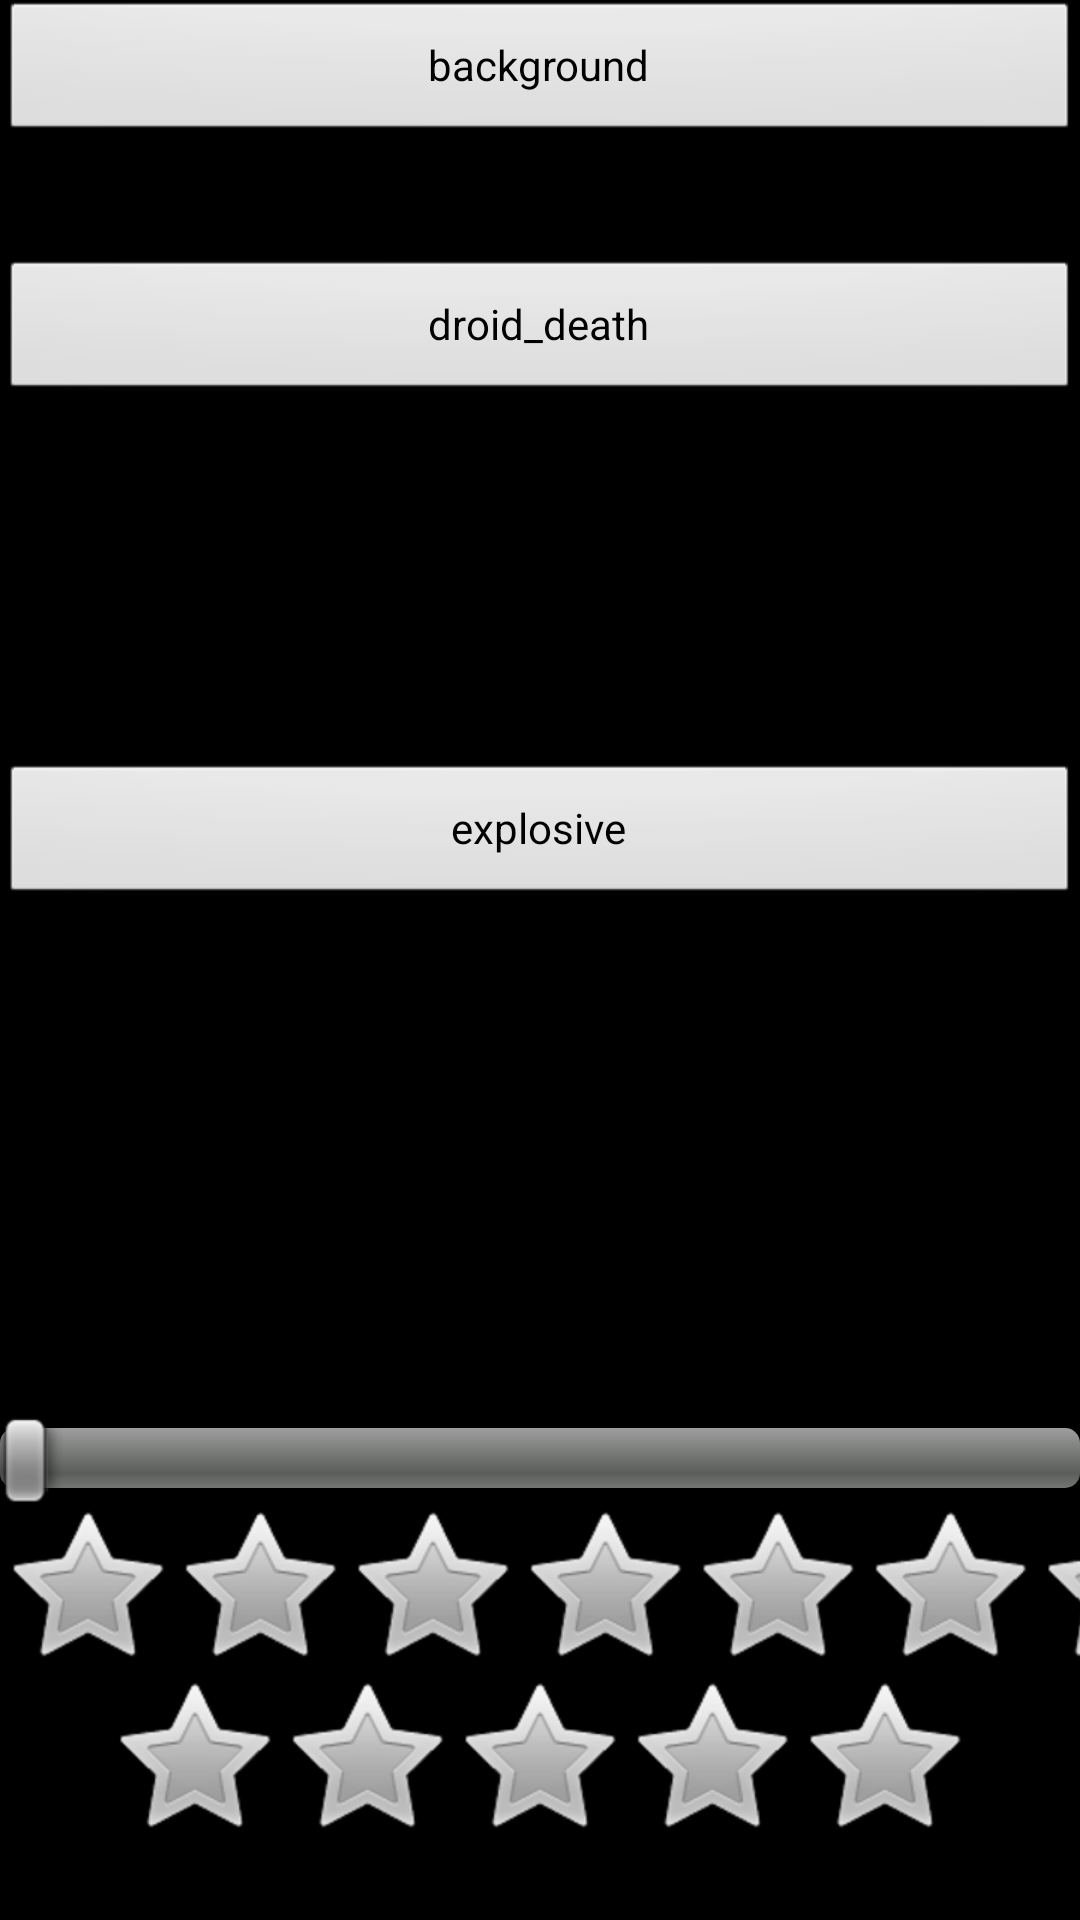

The Android layout XML behind this screen, and the referenced resources:
<!-- AndroidManifest.xml: application theme android:Theme.NoTitleBar.Fullscreen -->
<!-- res/layout/layout_cell.xml -->
<?xml version="1.0" encoding="utf-8"?>
<LinearLayout
    xmlns:android="http://schemas.android.com/apk/res/android"
    xmlns:z="http://schemas.android.com/apk/res-auto"
    android:layout_width="match_parent" android:layout_height="match_parent"
    android:orientation="vertical" android:gravity="center_horizontal" z:pad="1dp">
    <LinearLayout
        android:layout_width="match_parent"
        android:layout_height="wrap_content"
        android:orientation="horizontal">
        <Button
            android:id="@+id/bkg"
            android:layout_width="match_parent"
            android:layout_height="wrap_content"
            z:styles="@style/button"
            android:text="background"/>
        <Button
            android:id="@+id/menu"
            android:layout_width="match_parent"
            android:layout_height="wrap_content"
            z:styles="@style/button"
            android:text="menu"/>
    </LinearLayout>
    <LinearLayout
        android:layout_width="match_parent"
        android:layout_height="wrap_content"
        android:orientation="horizontal">
        <Button
            android:id="@+id/dth"
            android:layout_width="match_parent"
            android:layout_height="wrap_content"
            z:styles="@style/button"
            android:text="droid_death"/>
        <Button
            android:id="@+id/bmb"
            android:layout_width="match_parent"
            android:layout_height="wrap_content"
            z:styles="@style/button"
            android:text="drop_bomb"/>
    </LinearLayout>
    <LinearLayout
        android:layout_width="match_parent"
        android:layout_height="wrap_content"
        android:orientation="horizontal">
        <Button
            android:id="@+id/exp"
            android:layout_width="match_parent"
            android:layout_height="wrap_content"
            z:styles="@style/button"
            android:text="explosive"/>
        <Button
            android:id="@+id/tm"
            android:layout_width="match_parent"
            android:layout_height="wrap_content"
            z:styles="@style/button"
            android:text="time_elapsed"/>
    </LinearLayout>
    <SeekBar
        android:layout_width="match_parent"
        android:layout_height="wrap_content"
        z:styles="@style/slider"
        z:range="0,10" z:progress="10" />
    <RatingBar
        android:id="@+id/chart2"
        android:layout_width="match_parent"
        android:layout_height="wrap_content"
        z:chartGravity="bottom"
        z:decorate="scrollbar"
        z:styles="@style/chartGraph" />
    <RatingBar
        android:id="@+id/chart1"
        android:layout_width="wrap_content"
        android:layout_height="wrap_content"
        z:chartGravity="center_horizontal"
        z:decorate="scrollbar"
        z:styles="@style/chartCircular" />
</LinearLayout>
<!-- resources referenced by this layout -->
<resources>
  <style name="button">
          <item name="fbo">true</item>
          <item name="icon">?attr/themeIcons</item>
          <item name="fkGravity">center</item>
          <item name="textDistance">3dp</item>
          <item name="fkScale">0.5</item>
          <item name="textShadowOffset">2,2</item>
          <item name="pad">3dp</item>
          <item name="ipad">5dp</item>
          <item name="gravity">center</item>
          <item name="icGravity">end|center_vertical</item>
          <item name="tap">hovered</item>
          <item name="fkTiles">@integer/gradientRadial</item>
          <item name="icScale">0.5</item>
      </style>
  <style name="chartCircular">
          <item name="styles">@style/chart</item>
          <item name="chartMode">circular</item>
      </style>
  <style name="chartGraph">
          <item name="styles">@style/chart</item>
          <item name="chartMode">graph</item>
      </style>
  <style name="slider">
          <item name="fbo">true</item>
          <item name="foreground">@drawable/zssh</item>
          <item name="fkTile1">?attr/themeTile1Slider</item>
          <item name="fkTile2">?attr/themeTile2Slider</item>
          <item name="gravity">center</item>
          <item name="fkScale">1.0</item>
          <item name="textSize">@dimen/hintText</item>
          <item name="textColor">?attr/themeColorTextProgress</item>
          <item name="duration">40</item>
          <item name="fkGravity">center</item>
          <item name="pad">3dp</item>
          <item name="sliderMode">?attr/themeModeSlider</item>
          <item name="speedTrack">2.0</item>
          <item name="decorate">tips</item>
      </style>
  <style name="chart">
          <item name="fbo">true</item>
          <item name="bkTiles">@integer/selectDrop</item>
          <item name="fkTiles">@integer/rect</item>
          <item name="fkColor">#ffffff</item>
          <item name="decorate">scrollbar</item>
          <item name="fadeScrollBars">false</item>
          <item name="gravity">center</item>
          <item name="pad">5dp</item>
          <item name="ipad">1dp</item>
      </style>
  <dimen name="hintText">12sp</dimen>
</resources>
